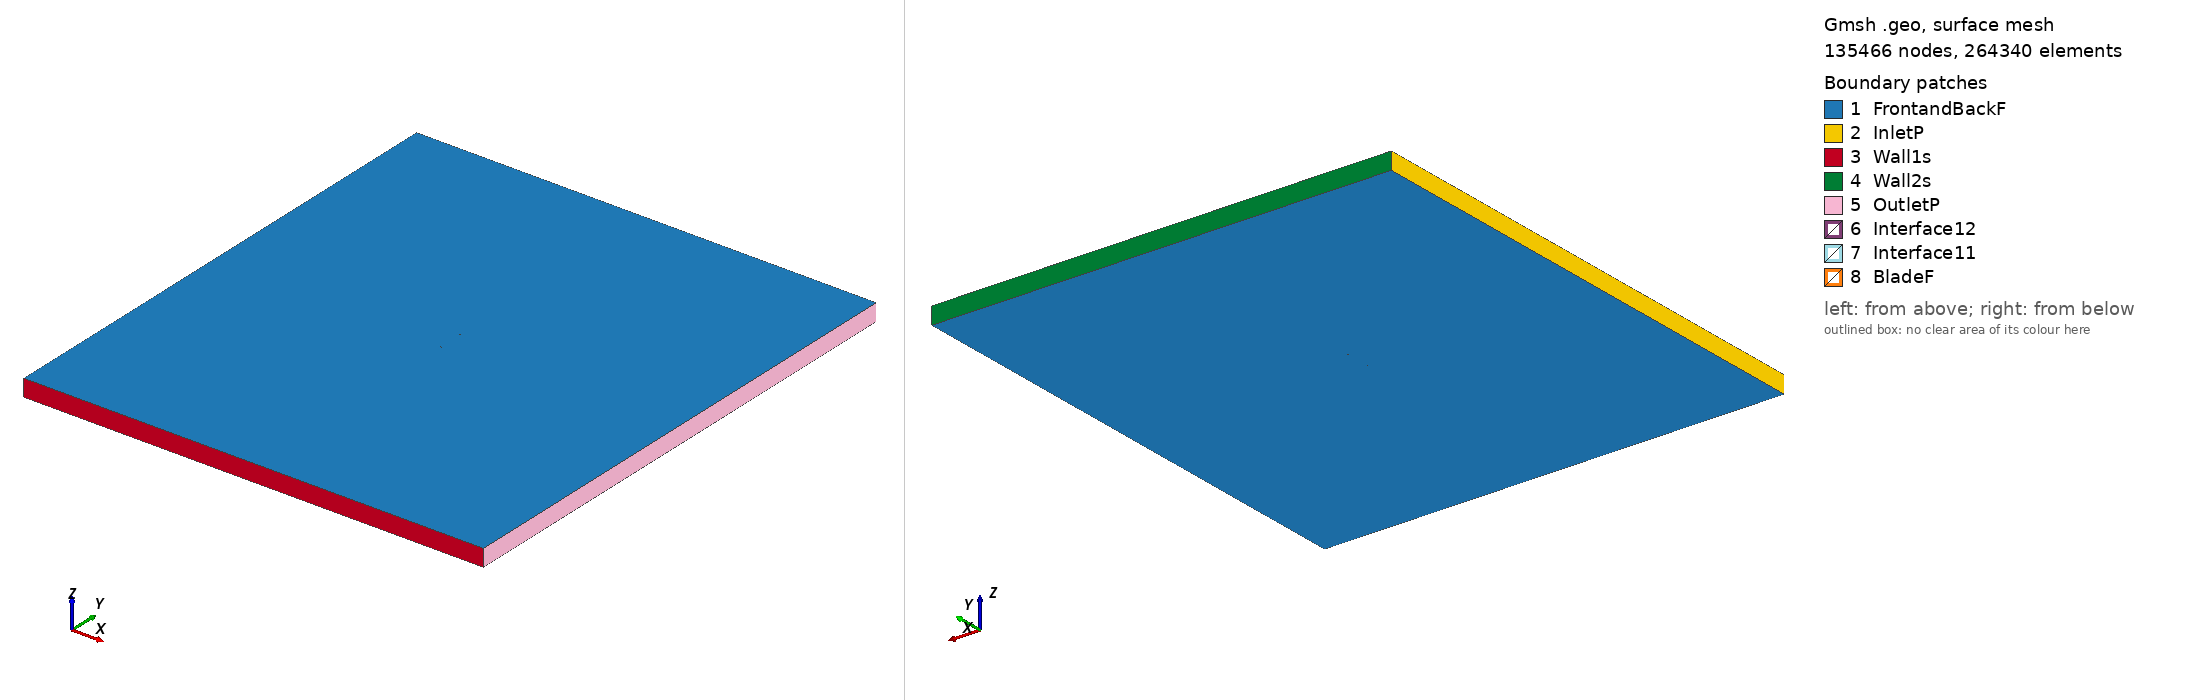

Gmsh geometry script, surface-meshed: 135466 nodes, 264340 surface elements. Boundary patches (legend numbers): 1 FrontandBackF, 2 InletP, 3 Wall1s, 4 Wall2s, 5 OutletP, 6 Interface12, 7 Interface11, 8 BladeF. Left view from above one corner, right view from below the opposite corner. Legend entries are the model's physical surfaces. The drawing asked Gmsh for element sizes between 1% and 20% of the model's largest extent; the script's own settings can give other sizes.

=== hq3013_tsr_5.5561_aoa_4.9085.geo (drawn) ===
SetFactory("OpenCASCADE");

Point(1) = {0.074872, 0.728274, 0, 1.0};
Point(2) = {0.074720, 0.728290, 0, 1.0};
Point(3) = {0.070868, 0.729518, 0, 1.0};
Point(4) = {0.067013, 0.730715, 0, 1.0};
Point(5) = {0.063157, 0.731906, 0, 1.0};
Point(6) = {0.059300, 0.733075, 0, 1.0};
Point(7) = {0.055442, 0.734243, 0, 1.0};
Point(8) = {0.051585, 0.735409, 0, 1.0};
Point(9) = {0.043862, 0.737655, 0, 1.0};
Point(10) = {0.036132, 0.739815, 0, 1.0};
Point(11) = {0.028386, 0.741796, 0, 1.0};
Point(12) = {0.020626, 0.743613, 0, 1.0};
Point(13) = {0.012848, 0.745219, 0, 1.0};
Point(14) = {0.005051, 0.746598, 0, 1.0};
Point(15) = {-0.002767, 0.747741, 0, 1.0};
Point(16) = {-0.010603, 0.748662, 0, 1.0};
Point(17) = {-0.014528, 0.749044, 0, 1.0};
Point(18) = {-0.018458, 0.749370, 0, 1.0};
Point(19) = {-0.022393, 0.749632, 0, 1.0};
Point(20) = {-0.026335, 0.749820, 0, 1.0};
Point(21) = {-0.030283, 0.749942, 0, 1.0};
Point(22) = {-0.034235, 0.750000, 0, 1.0};
Point(23) = {-0.038194, 0.749992, 0, 1.0};
Point(24) = {-0.042160, 0.749892, 0, 1.0};
Point(25) = {-0.046136, 0.749684, 0, 1.0};
Point(26) = {-0.050122, 0.749358, 0, 1.0};
Point(27) = {-0.054120, 0.748893, 0, 1.0};
Point(28) = {-0.058134, 0.748235, 0, 1.0};
Point(29) = {-0.062170, 0.747325, 0, 1.0};
Point(30) = {-0.066239, 0.746039, 0, 1.0};
Point(31) = {-0.068290, 0.745194, 0, 1.0};
Point(32) = {-0.070359, 0.744142, 0, 1.0};
Point(33) = {-0.071404, 0.743498, 0, 1.0};
Point(34) = {-0.072460, 0.742720, 0, 1.0};
Point(35) = {-0.073103, 0.742153, 0, 1.0};
Point(36) = {-0.073760, 0.741410, 0, 1.0};
Point(37) = {-0.074216, 0.740713, 0, 1.0};
Point(38) = {-0.074725, 0.739395, 0, 1.0};
Point(39) = {-0.074400, 0.738576, 0, 1.0};
Point(40) = {-0.074038, 0.738179, 0, 1.0};
Point(41) = {-0.073485, 0.737702, 0, 1.0};
Point(42) = {-0.072925, 0.737306, 0, 1.0};
Point(43) = {-0.071982, 0.736766, 0, 1.0};
Point(44) = {-0.071029, 0.736347, 0, 1.0};
Point(45) = {-0.069109, 0.735661, 0, 1.0};
Point(46) = {-0.067177, 0.735112, 0, 1.0};
Point(47) = {-0.063297, 0.734209, 0, 1.0};
Point(48) = {-0.059403, 0.733458, 0, 1.0};
Point(49) = {-0.055502, 0.732797, 0, 1.0};
Point(50) = {-0.051595, 0.732205, 0, 1.0};
Point(51) = {-0.047683, 0.731677, 0, 1.0};
Point(52) = {-0.043765, 0.731203, 0, 1.0};
Point(53) = {-0.039845, 0.730767, 0, 1.0};
Point(54) = {-0.035922, 0.730363, 0, 1.0};
Point(55) = {-0.031996, 0.729988, 0, 1.0};
Point(56) = {-0.028069, 0.729630, 0, 1.0};
Point(57) = {-0.024141, 0.729287, 0, 1.0};
Point(58) = {-0.020211, 0.728960, 0, 1.0};
Point(59) = {-0.016276, 0.728690, 0, 1.0};
Point(60) = {-0.012336, 0.728487, 0, 1.0};
Point(61) = {-0.004443, 0.728225, 0, 1.0};
Point(62) = {0.003465, 0.728133, 0, 1.0};
Point(63) = {0.011382, 0.728147, 0, 1.0};
Point(64) = {0.019305, 0.728230, 0, 1.0};
Point(65) = {0.027229, 0.728323, 0, 1.0};
Point(66) = {0.035150, 0.728390, 0, 1.0};
Point(67) = {0.043067, 0.728404, 0, 1.0};
Point(68) = {0.050976, 0.728318, 0, 1.0};
Point(69) = {0.054925, 0.728215, 0, 1.0};
Point(70) = {0.058869, 0.728057, 0, 1.0};
Point(71) = {0.062806, 0.727818, 0, 1.0};
Point(72) = {0.066740, 0.727531, 0, 1.0};
Point(73) = {0.070666, 0.727167, 0, 1.0};
Point(74) = {0.074593, 0.726808, 0, 1.0};
Point(75) = {0.074745, 0.726793, 0, 1.0};
Point(76) = {-0.074872, -0.728274, 0, 1.0};
Point(77) = {-0.074720, -0.728290, 0, 1.0};
Point(78) = {-0.070868, -0.729518, 0, 1.0};
Point(79) = {-0.067013, -0.730715, 0, 1.0};
Point(80) = {-0.063157, -0.731906, 0, 1.0};
Point(81) = {-0.059300, -0.733075, 0, 1.0};
Point(82) = {-0.055442, -0.734243, 0, 1.0};
Point(83) = {-0.051585, -0.735409, 0, 1.0};
Point(84) = {-0.043862, -0.737655, 0, 1.0};
Point(85) = {-0.036132, -0.739815, 0, 1.0};
Point(86) = {-0.028386, -0.741796, 0, 1.0};
Point(87) = {-0.020626, -0.743613, 0, 1.0};
Point(88) = {-0.012848, -0.745219, 0, 1.0};
Point(89) = {-0.005051, -0.746598, 0, 1.0};
Point(90) = {0.002767, -0.747741, 0, 1.0};
Point(91) = {0.010603, -0.748662, 0, 1.0};
Point(92) = {0.014528, -0.749044, 0, 1.0};
Point(93) = {0.018458, -0.749370, 0, 1.0};
Point(94) = {0.022393, -0.749632, 0, 1.0};
Point(95) = {0.026335, -0.749820, 0, 1.0};
Point(96) = {0.030283, -0.749942, 0, 1.0};
Point(97) = {0.034235, -0.750000, 0, 1.0};
Point(98) = {0.038194, -0.749992, 0, 1.0};
Point(99) = {0.042160, -0.749892, 0, 1.0};
Point(100) = {0.046136, -0.749684, 0, 1.0};
Point(101) = {0.050122, -0.749358, 0, 1.0};
Point(102) = {0.054120, -0.748893, 0, 1.0};
Point(103) = {0.058134, -0.748235, 0, 1.0};
Point(104) = {0.062170, -0.747325, 0, 1.0};
Point(105) = {0.066239, -0.746039, 0, 1.0};
Point(106) = {0.068290, -0.745194, 0, 1.0};
Point(107) = {0.070359, -0.744142, 0, 1.0};
Point(108) = {0.071404, -0.743498, 0, 1.0};
Point(109) = {0.072460, -0.742720, 0, 1.0};
Point(110) = {0.073103, -0.742153, 0, 1.0};
Point(111) = {0.073760, -0.741410, 0, 1.0};
Point(112) = {0.074216, -0.740713, 0, 1.0};
Point(113) = {0.074725, -0.739395, 0, 1.0};
Point(114) = {0.074400, -0.738576, 0, 1.0};
Point(115) = {0.074038, -0.738179, 0, 1.0};
Point(116) = {0.073485, -0.737702, 0, 1.0};
Point(117) = {0.072925, -0.737306, 0, 1.0};
Point(118) = {0.071982, -0.736766, 0, 1.0};
Point(119) = {0.071029, -0.736347, 0, 1.0};
Point(120) = {0.069109, -0.735661, 0, 1.0};
Point(121) = {0.067177, -0.735112, 0, 1.0};
Point(122) = {0.063297, -0.734209, 0, 1.0};
Point(123) = {0.059403, -0.733458, 0, 1.0};
Point(124) = {0.055502, -0.732797, 0, 1.0};
Point(125) = {0.051595, -0.732205, 0, 1.0};
Point(126) = {0.047683, -0.731677, 0, 1.0};
Point(127) = {0.043765, -0.731203, 0, 1.0};
Point(128) = {0.039845, -0.730767, 0, 1.0};
Point(129) = {0.035922, -0.730363, 0, 1.0};
Point(130) = {0.031996, -0.729988, 0, 1.0};
Point(131) = {0.028069, -0.729630, 0, 1.0};
Point(132) = {0.024141, -0.729287, 0, 1.0};
Point(133) = {0.020211, -0.728960, 0, 1.0};
Point(134) = {0.016276, -0.728690, 0, 1.0};
Point(135) = {0.012336, -0.728487, 0, 1.0};
Point(136) = {0.004443, -0.728225, 0, 1.0};
Point(137) = {-0.003465, -0.728133, 0, 1.0};
Point(138) = {-0.011382, -0.728147, 0, 1.0};
Point(139) = {-0.019305, -0.728230, 0, 1.0};
Point(140) = {-0.027229, -0.728323, 0, 1.0};
Point(141) = {-0.035150, -0.728390, 0, 1.0};
Point(142) = {-0.043067, -0.728404, 0, 1.0};
Point(143) = {-0.050976, -0.728318, 0, 1.0};
Point(144) = {-0.054925, -0.728215, 0, 1.0};
Point(145) = {-0.058869, -0.728057, 0, 1.0};
Point(146) = {-0.062806, -0.727818, 0, 1.0};
Point(147) = {-0.066740, -0.727531, 0, 1.0};
Point(148) = {-0.070666, -0.727167, 0, 1.0};
Point(149) = {-0.074593, -0.726808, 0, 1.0};
Point(150) = {-0.074745, -0.726793, 0, 1.0};

// Lines: first blade (splines 1-4)
Spline(1) = {1:22};
Spline(2) = {22:55};
Spline(3) = {55:75};
Spline(4) = {75,1};

// Lines: second blade (splines 5-8)
Spline(5) = {76:97};
Spline(6) = {97:130};
Spline(7) = {130:150};
Spline(8) = {150,76};

// Outer domain (points 20001-4 and lines)
Point(151) = {-13.50000000, -15.00000000, 0, 1.0};
Point(152) = {-13.50000000, 15.00000000, 0, 1.0};
Point(153) = {13.50000000, 15.00000000, 0, 1.0};
Point(154) = {13.50000000, -15.00000000, 0, 1.0};
Line(11) = {151, 152};
Line(12) = {152, 153};
Line(13) = {153, 154};
Line(14) = {151, 154};

// Interface (between moving and stationary domain) (circles)
Circle(9) = {0, 0, 0, 0.80000000, 0, 2*Pi};
Circle(10) = {0, 0, 0, 0.80000000, 0, 2*Pi};

// Loops collect Lines/Splines/etc (blade1, blade2, domain, first circle)
Line Loop(1) = {1:4};
Line Loop(2) = {5:8};
Line Loop(3) = {11,12,13,-14};
Line Loop(4) = {9};

// BooleanDifference cuts out the circle/interface from the domain
Plane Surface(1) = {3};
Plane Surface(2) = {4};
BooleanDifference{ Surface{1}; Delete;}{ Surface{2}; Delete;}

// This one cuts out the blades from the inner circle/interface
Line Loop(6) = {10};
Plane Surface(5) = {6};
Plane Surface(6) = {1};
Plane Surface(7) = {2};
BooleanDifference{ Surface{5}; Delete;}{ Surface{6,7}; Delete;}

// extrude to 3rd dimension
Extrude {0, 0, 1} {Surface{1}; Surface{5}; Layers{1}; Recombine;}

// Physical Surfaces are the named boundaries (patches)
Physical Surface("Interface11") = {12};
Physical Surface("Interface12") = {10};

// sides of domain
Physical Surface("InletP") = {6};
Physical Surface("OutletP") = {9};

// top and bottom of domain
Physical Surface("Wall1s") = {7};
Physical Surface("Wall2s") = {8};

// Check FrontandBackF by ensuring there is nothing in the 3rd dimension
Physical Surface("FrontandBackF") = {1,11,5,21};
Physical Surface("BladeF") = {13:20};
Physical Volume("Turbine") = {2};
Physical Volume("Farfield") = {1};

// settings for airfoil boundary layer
Field[1] = BoundaryLayer;
Field[1].EdgesList = {1:8};
Field[1].hwall_n = 1e-3;
Field[1].thickness = 1.5e-2;
Field[1].ratio = 1.05;
Field[1].Quads = 1;
BoundaryLayer Field = 1;

// control points for mesh (blade and interface)
// floor((arc length / 1.5mm)/ 6) -> Transfinite Line
Transfinite Line {1,2,3,5,6,7} = 34 Using Progression 1;
Transfinite Line {4,8} = 2 Using Progression 1;
Transfinite Line {9, 15} = 800 Using Progression 1;

// For more information on gmsh syntax, visit http://gmsh.info/doc/texinfo/gmsh.html
